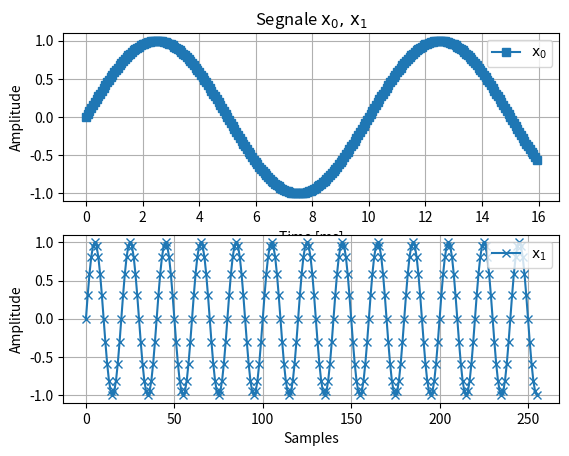

The matplotlib source for this figure:
## TARGET
# Discretize the two continuous sine waves and plot their discrete versions
# using a figure window. The sine waves are:
# * Sine Wave 0: x_0(t)=sin(2*pi*Fc_0*t);
# * Sine Wave 1: x_1(t)=sin(2*pi*Fc_1*t);
# 
# The parameters are:
# * Fc_0 = 100 [Hz];
# * Fc_1 = 800 [Hz];
# * Fs   = 16 [kHz];

## Import libraries
import numpy as np
import matplotlib.pyplot as plt

## Parameters
Fs = 16e3;      # Sampling Frequency
Ts = 1/Fs;      # Sampling Period
Fc_0 = 100;     # Frequency of the 1st sine wave
Fc_1 = 800;     # Frequency of the 2nd sine wave

## Exercise
len = 256;                        # Number of the samples
n = np.linspace(0, len-1, len);   # Index vector of the samples
t = n*Ts;

# Sine wave x0. It is generated using the time vector 't'
x_0 = np.sin(2*np.pi*Fc_0*t);

# Sine wave x1. It is generated using the index vector 'n'
FcN_1 = Fc_1/Fs;
x_1 = np.sin(2*np.pi*FcN_1*n);

## Figures

# Scale the time vector to convert seconds to ms
t = t*1e3;

plt.figure()

plt.subplot(2,1,1)
plt.plot(t, x_0, 's-', label='$\mathrm{x_0}$')
plt.grid()
plt.legend(loc='upper right')   # Legend
plt.title('Segnale $\mathrm{x_0, \, x_1}$')  # I'm using Latex Equation to write subscripts
plt.xlabel('Time [ms]')
plt.ylabel('Amplitude')

plt.subplot(2,1,2)
plt.plot(n, x_1, 'x-', label='$\mathrm{x_1}$')  # Function to perform the plot
plt.grid()
plt.legend(loc='upper right')   # Legend
plt.xlabel('Samples')
plt.ylabel('Amplitude')

plt.show()
